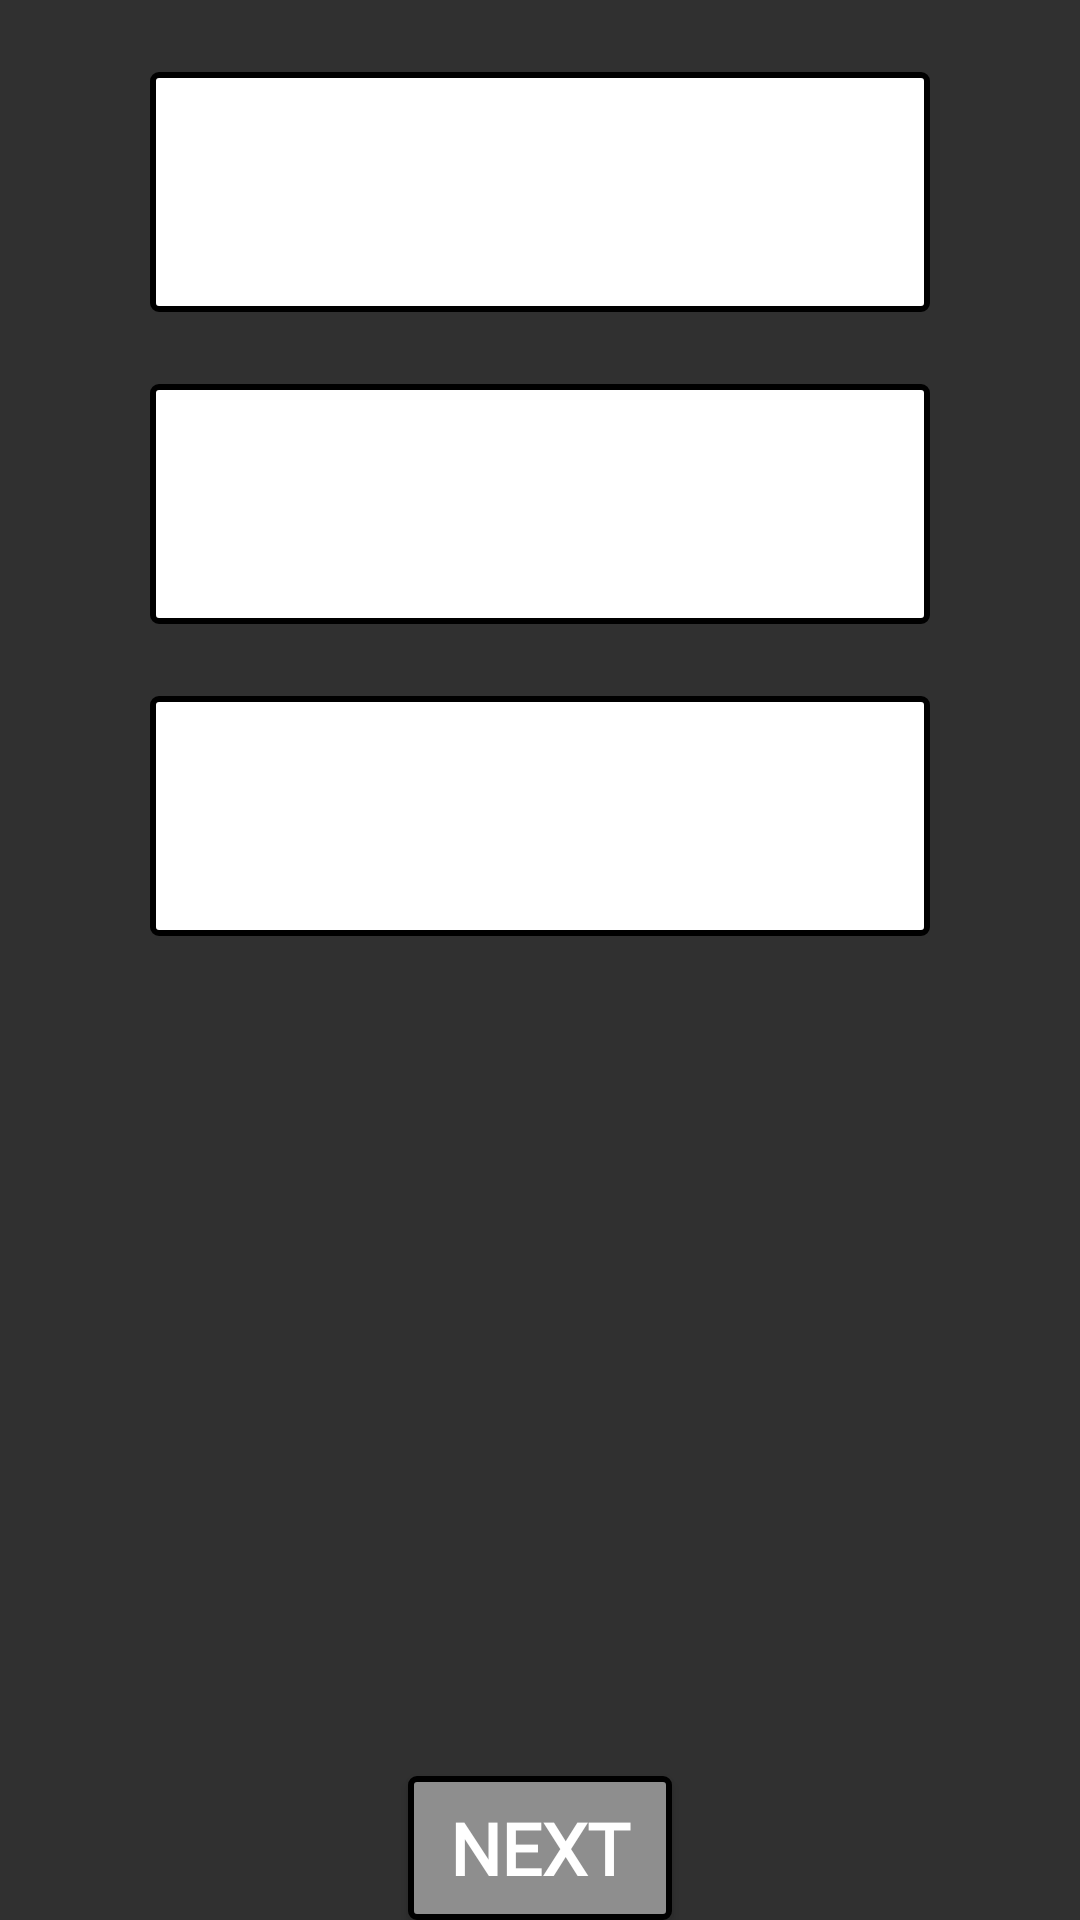

Write the Android layout XML for this screen, with the resource values it uses.
<!-- AndroidManifest.xml: application theme Theme.BasicArchitecture -->
<!-- res/layout/user_data_layout.xml -->
<?xml version="1.0" encoding="utf-8"?>
<androidx.constraintlayout.widget.ConstraintLayout xmlns:android="http://schemas.android.com/apk/res/android"
    xmlns:app="http://schemas.android.com/apk/res-auto"
    xmlns:tools="http://schemas.android.com/tools"
    android:layout_width="match_parent"
    android:layout_height="match_parent"
    android:layout_margin="24dp">

    <EditText
        android:id="@+id/name_or_country_edit_text"
        android:layout_width="260dp"
        android:layout_height="@dimen/edit_text_height_80dp"
        android:layout_margin="24dp"
        style="@style/edit_text"
        tools:hint="Name/Country"
        android:inputType="text"
        android:paddingHorizontal="@dimen/edit_text_padding_8dp"
        app:layout_constraintEnd_toEndOf="parent"
        app:layout_constraintStart_toStartOf="parent"
        app:layout_constraintTop_toTopOf="parent" />

    <EditText
        android:id="@+id/surname_or_city_edit_text"
        android:layout_width="260dp"
        android:layout_height="@dimen/edit_text_height_80dp"
        android:layout_marginTop="12dp"
        android:inputType="text"
        tools:hint="Surname/City"
        style="@style/edit_text"
        android:paddingHorizontal="@dimen/edit_text_padding_8dp"
        android:layout_margin="24dp"

        app:layout_constraintEnd_toEndOf="parent"
        app:layout_constraintStart_toStartOf="parent"
        app:layout_constraintTop_toBottomOf="@+id/name_or_country_edit_text" />

    <EditText
        android:id="@+id/age_or_address_edit_text"
        android:layout_width="260dp"
        android:layout_height="@dimen/edit_text_height_80dp"
        android:inputType="text"
        android:includeFontPadding="true"
        tools:hint="Age/Address"
        style="@style/edit_text"
        android:layout_margin="24dp"
        android:paddingHorizontal="@dimen/edit_text_padding_8dp"
        app:layout_constraintEnd_toEndOf="parent"
        app:layout_constraintStart_toStartOf="parent"
        app:layout_constraintTop_toBottomOf="@+id/surname_or_city_edit_text" />

    <Button
        android:id="@+id/next_button"
        android:layout_width="wrap_content"
        android:layout_height="wrap_content"
        android:text="@string/next_button"
        style="@style/next_button"
        app:layout_constraintBottom_toBottomOf="parent"
        app:layout_constraintEnd_toEndOf="parent"
        app:layout_constraintStart_toStartOf="parent" />

</androidx.constraintlayout.widget.ConstraintLayout>
<!-- resources referenced by this layout -->
<resources>
  <dimen name="edit_text_height_80dp">80dp</dimen>
  <dimen name="edit_text_padding_8dp">8dp</dimen>
  <string name="next_button">Next</string>
  <style name="edit_text">
          <item name="android:background">@drawable/data_edit_text_style</item>
          <item name="android:fontFamily">@font/font_architects_daughter</item>
          <item name="android:textStyle">bold</item>
          <item name="android:textSize">24sp</item>
          <item name="android:textColorHint">@color/hint_grey</item>
          <item name="android:textAlignment">center</item>
          <item name="android:textColor">@color/black</item>
  
      </style>
  <style name="next_button">
          <item name="android:background">@drawable/next_button_style</item>
          <item name="android:textAlignment">center</item>
          <item name="android:textSize">24sp</item>
          <item name="android:padding">4dp</item>
          <item name="android:fontFamily">@font/font_architects_daughter</item>
          <item name="android:textStyle">bold</item>
      </style>
  <style name="Theme.BasicArchitecture" parent="Theme.MaterialComponents.NoActionBar.Bridge">
          
          <item name="colorPrimary">@color/purple_500</item>
          <item name="colorPrimaryVariant">@color/purple_700</item>
          <item name="colorOnPrimary">@color/white</item>
          
          <item name="colorSecondary">@color/teal_200</item>
          <item name="colorSecondaryVariant">@color/teal_700</item>
          <item name="colorOnSecondary">@color/black</item>
          
          <item name="android:statusBarColor">?attr/colorPrimaryVariant</item>
          
  
          <item name="chipStyle">@style/interest_chip_style</item>
      </style>
  <!-- drawable data_edit_text_style (drawable) -->
  <?xml version="1.0" encoding="utf-8"?>
  <shape xmlns:android="http://schemas.android.com/apk/res/android">
  
      <solid android:color="@color/white"/>
      <stroke android:color="@color/black"
          android:width="2dp"/>
      <corners android:radius="2dp"/>
  </shape>
  <color name="hint_grey">#8E8E8E</color>
  <color name="black">#FF000000</color>
  <!-- drawable next_button_style (drawable) -->
  <?xml version="1.0" encoding="utf-8"?>
  <selector xmlns:android="http://schemas.android.com/apk/res/android">
  <item android:state_selected="true" android:drawable="@drawable/next_button_enabled_style"/>
  <item android:state_selected="false" android:drawable="@drawable/next_button_not_enabled_style"/>
  </selector>
  <color name="purple_500">#FF6200EE</color>
  <color name="purple_700">#FF3700B3</color>
  <color name="white">#FFFFFFFF</color>
  <color name="teal_200">#FF03DAC5</color>
  <color name="teal_700">#FF018786</color>
  <!-- drawable next_button_enabled_style (drawable) -->
  <?xml version="1.0" encoding="utf-8"?>
  <shape xmlns:android="http://schemas.android.com/apk/res/android">
      <solid android:color="@color/blue"/>
      <stroke android:color="@color/black"
          android:width="2dp"/>
      <corners android:radius="2dp"/>
  </shape>
  <!-- drawable next_button_not_enabled_style (drawable) -->
  <?xml version="1.0" encoding="utf-8"?>
  <shape xmlns:android="http://schemas.android.com/apk/res/android">
      <solid android:color="@color/hint_grey"/>
      <stroke android:color="@color/black"
          android:width="2dp"/>
      <corners android:radius="2dp"/>
  </shape>
  <!-- drawable chip_style (drawable) -->
  <?xml version="1.0" encoding="utf-8"?>
  <selector xmlns:android="http://schemas.android.com/apk/res/android">
  
      <item android:state_checked="true" android:color="@color/blue"/>
      <item android:state_checked="false" android:color="@color/white"/>
  </selector>
  <color name="light_blue">#518AF4</color>
  <style name="chipText" parent="TextAppearance.MaterialComponents.Chip">
          <item name="android:textSize">20sp</item>
          <item name="android:textStyle">bold</item>
          <item name="android:fontFamily">@font/font_architects_daughter</item>
      </style>
  <color name="blue">#356ACF</color>
</resources>
